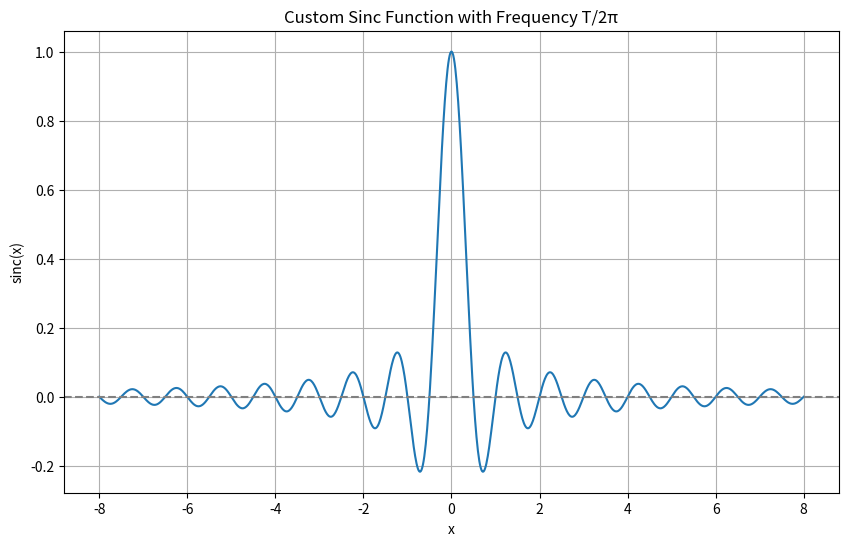

Generate this figure with matplotlib:
import numpy as np
import matplotlib.pyplot as plt

def create_sinc_function(frequency_parameter):
    """Create a sinc function with frequency T/2π"""
    def custom_sinc(x, T):
        # Handle the case where x is zero
        x = np.where(x == 0, 1e-10, x)
        return np.sin(np.pi * x * T) / (np.pi * x * T)
    
    x_values = np.linspace(-4 * frequency_parameter, 4 * frequency_parameter, 1000)
    y_values = custom_sinc(x_values, frequency_parameter)
    
    plt.figure(figsize=(10, 6))
    plt.plot(x_values, y_values)
    plt.xlabel("x")
    plt.ylabel("sinc(x)")
    plt.title("Custom Sinc Function with Frequency T/2π")
    plt.axhline(y=0, color='gray', linestyle='--')
    plt.grid(True)
    plt.show()

if __name__ == "__main__":
    frequency_parameter = 2  # Example value
    create_sinc_function(frequency_parameter)
